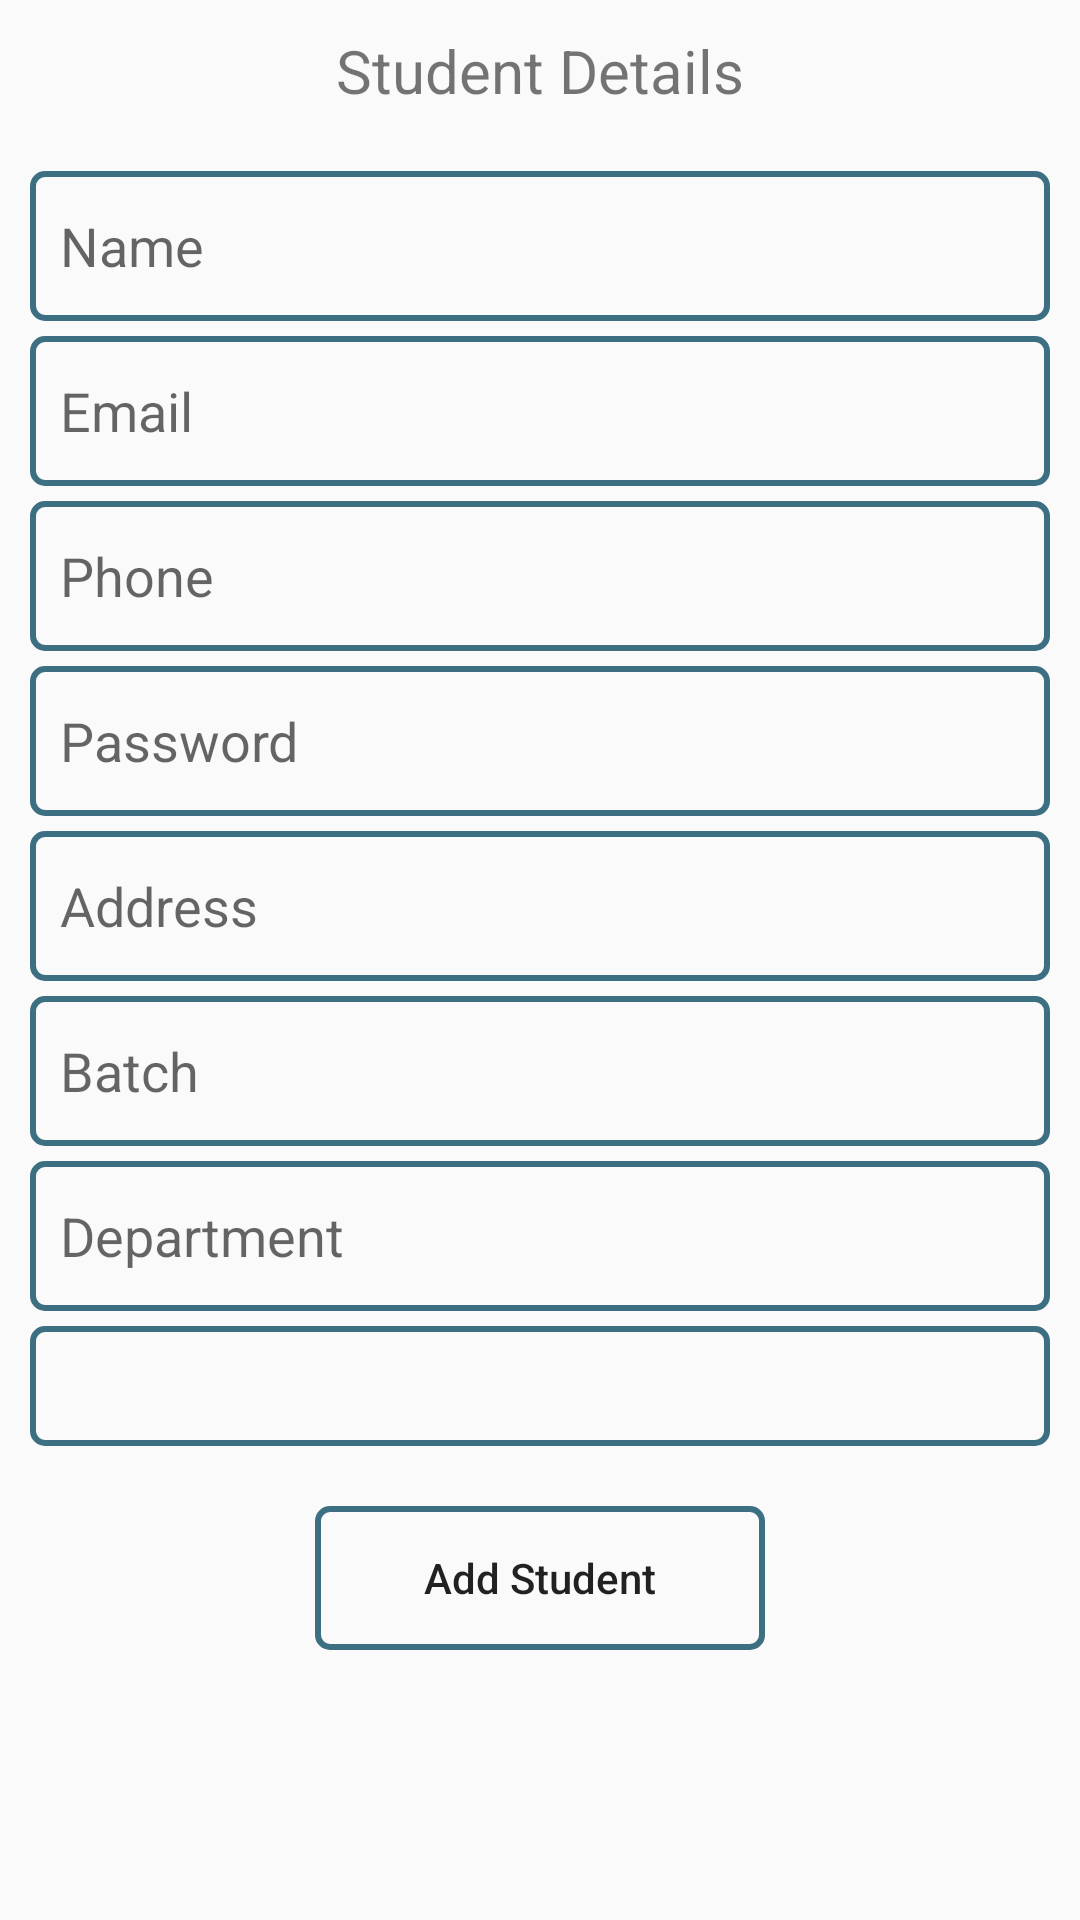

This screen was rendered from an Android layout file. Write that file and the resources it references.
<!-- AndroidManifest.xml: application theme AppTheme -->
<!-- res/layout/activity_studentregister.xml -->
<?xml version="1.0" encoding="utf-8"?>
<LinearLayout xmlns:android="http://schemas.android.com/apk/res/android"
    android:layout_width="match_parent"
    android:layout_height="match_parent"
    android:orientation="vertical">

    <TextView android:layout_height="wrap_content"
        android:layout_width="wrap_content"
        android:text="Student Details"
        android:textSize="20dp"
        android:layout_gravity="center"
        android:layout_marginTop="10dp"/>

    <EditText
        android:id="@+id/editStudentname"
        android:layout_width="match_parent"
        android:layout_height="50dp"
        android:layout_marginLeft="10dp"
        android:paddingLeft="10dp"
        android:layout_marginRight="10dp"
        android:background="@drawable/button_login"

        android:layout_marginTop="20dp"
        android:hint="Name" />

    <EditText
        android:id="@+id/editStudentEmail"
        android:layout_width="match_parent"
        android:layout_marginLeft="10dp"
        android:layout_marginTop="5dp"
        android:paddingLeft="10dp"
        android:layout_marginRight="10dp"

        android:layout_height="50dp"
        android:background="@drawable/button_login"

        android:hint="Email" />




    <EditText
        android:id="@+id/editStudentPhone"
        android:layout_width="match_parent"
        android:layout_height="50dp"
        android:layout_marginLeft="10dp"
        android:layout_marginTop="5dp"
        android:paddingLeft="10dp"
        android:layout_marginRight="10dp"
        android:maxLength="10"
        android:background="@drawable/button_login"

        android:hint="Phone" />

    <EditText
        android:id="@+id/editStudentPassword"
        android:layout_width="match_parent"
        android:layout_marginLeft="10dp"
        android:layout_marginTop="5dp"
        android:paddingLeft="10dp"
        android:layout_marginRight="10dp"

        android:layout_height="50dp"
        android:background="@drawable/button_login"

        android:hint="Password" />

    <EditText
        android:id="@+id/editStudentAddress"
        android:layout_width="match_parent"
        android:layout_height="50dp"
        android:layout_marginLeft="10dp"
        android:layout_marginTop="5dp"
        android:paddingLeft="10dp"
        android:layout_marginRight="10dp"

        android:background="@drawable/button_login"

        android:hint="Address" />


    <EditText
        android:id="@+id/editStudentBranch"
        android:layout_width="match_parent"
        android:layout_height="50dp"
        android:layout_marginLeft="10dp"
        android:layout_marginTop="5dp"
        android:paddingLeft="10dp"
        android:background="@drawable/button_login"
        android:layout_marginRight="10dp"

        android:hint="Batch" />



    <EditText
        android:id="@+id/editStudentDepartment"
        android:layout_width="match_parent"
        android:layout_height="50dp"
        android:layout_marginLeft="10dp"
        android:layout_marginTop="5dp"
        android:background="@drawable/button_login"
        android:paddingLeft="10dp"
        android:layout_marginRight="10dp"

        android:hint="Department" />

    <Spinner
        android:id="@+id/spinAcadmicyear"
        android:layout_width="match_parent"
        android:layout_height="40dp"
        android:layout_marginLeft="10dp"
        android:layout_marginTop="5dp"
        android:spinnerMode="dialog"
        android:paddingLeft="10dp"
        android:layout_marginRight="10dp"

        android:background="@drawable/button_login"
        android:inputType="textVisiblePassword" >

    </Spinner>

    <Button
        android:id="@+id/btnRegisterStudent"
        android:layout_height="wrap_content"
        android:layout_width="150dp"
        android:text="Add Student"
        android:layout_gravity="center"
        android:background="@drawable/button_login"
        android:paddingLeft="5dp"

        android:paddingRight="5dp"
        android:layout_marginTop="20dp"
        android:textAllCaps="false"/>


</LinearLayout>
<!-- resources referenced by this layout -->
<resources>
  <!-- drawable button_login (drawable) -->
  <?xml version="1.0" encoding="utf-8"?>
  <selector xmlns:android="http://schemas.android.com/apk/res/android">
  
      <item>
          <shape android:shape="rectangle">
  
              <stroke android:width="2dp" android:color="#3D6F83" />
  
              <solid android:color="@android:color/transparent" />
  
              <corners android:bottomLeftRadius="4dp" android:bottomRightRadius="4dp" android:topLeftRadius="4dp" android:topRightRadius="4dp" />
          </shape>
      </item>
  
  </selector>
  
      
  
      
      
      
      
      
      
  
      
      
      
      
      
      
  
      
  <style name="AppTheme" parent="Theme.AppCompat.Light.DarkActionBar">
          
          <item name="colorPrimary">@color/colorPrimary</item>
          <item name="colorPrimaryDark">@color/colorPrimaryDark</item>
          <item name="colorAccent">@color/colorAccent</item>
      </style>
  <color name="colorPrimary">#6001B3EC</color>
  <color name="colorPrimaryDark">#D301B3EC</color>
  <color name="colorAccent">#D81B60</color>
</resources>
